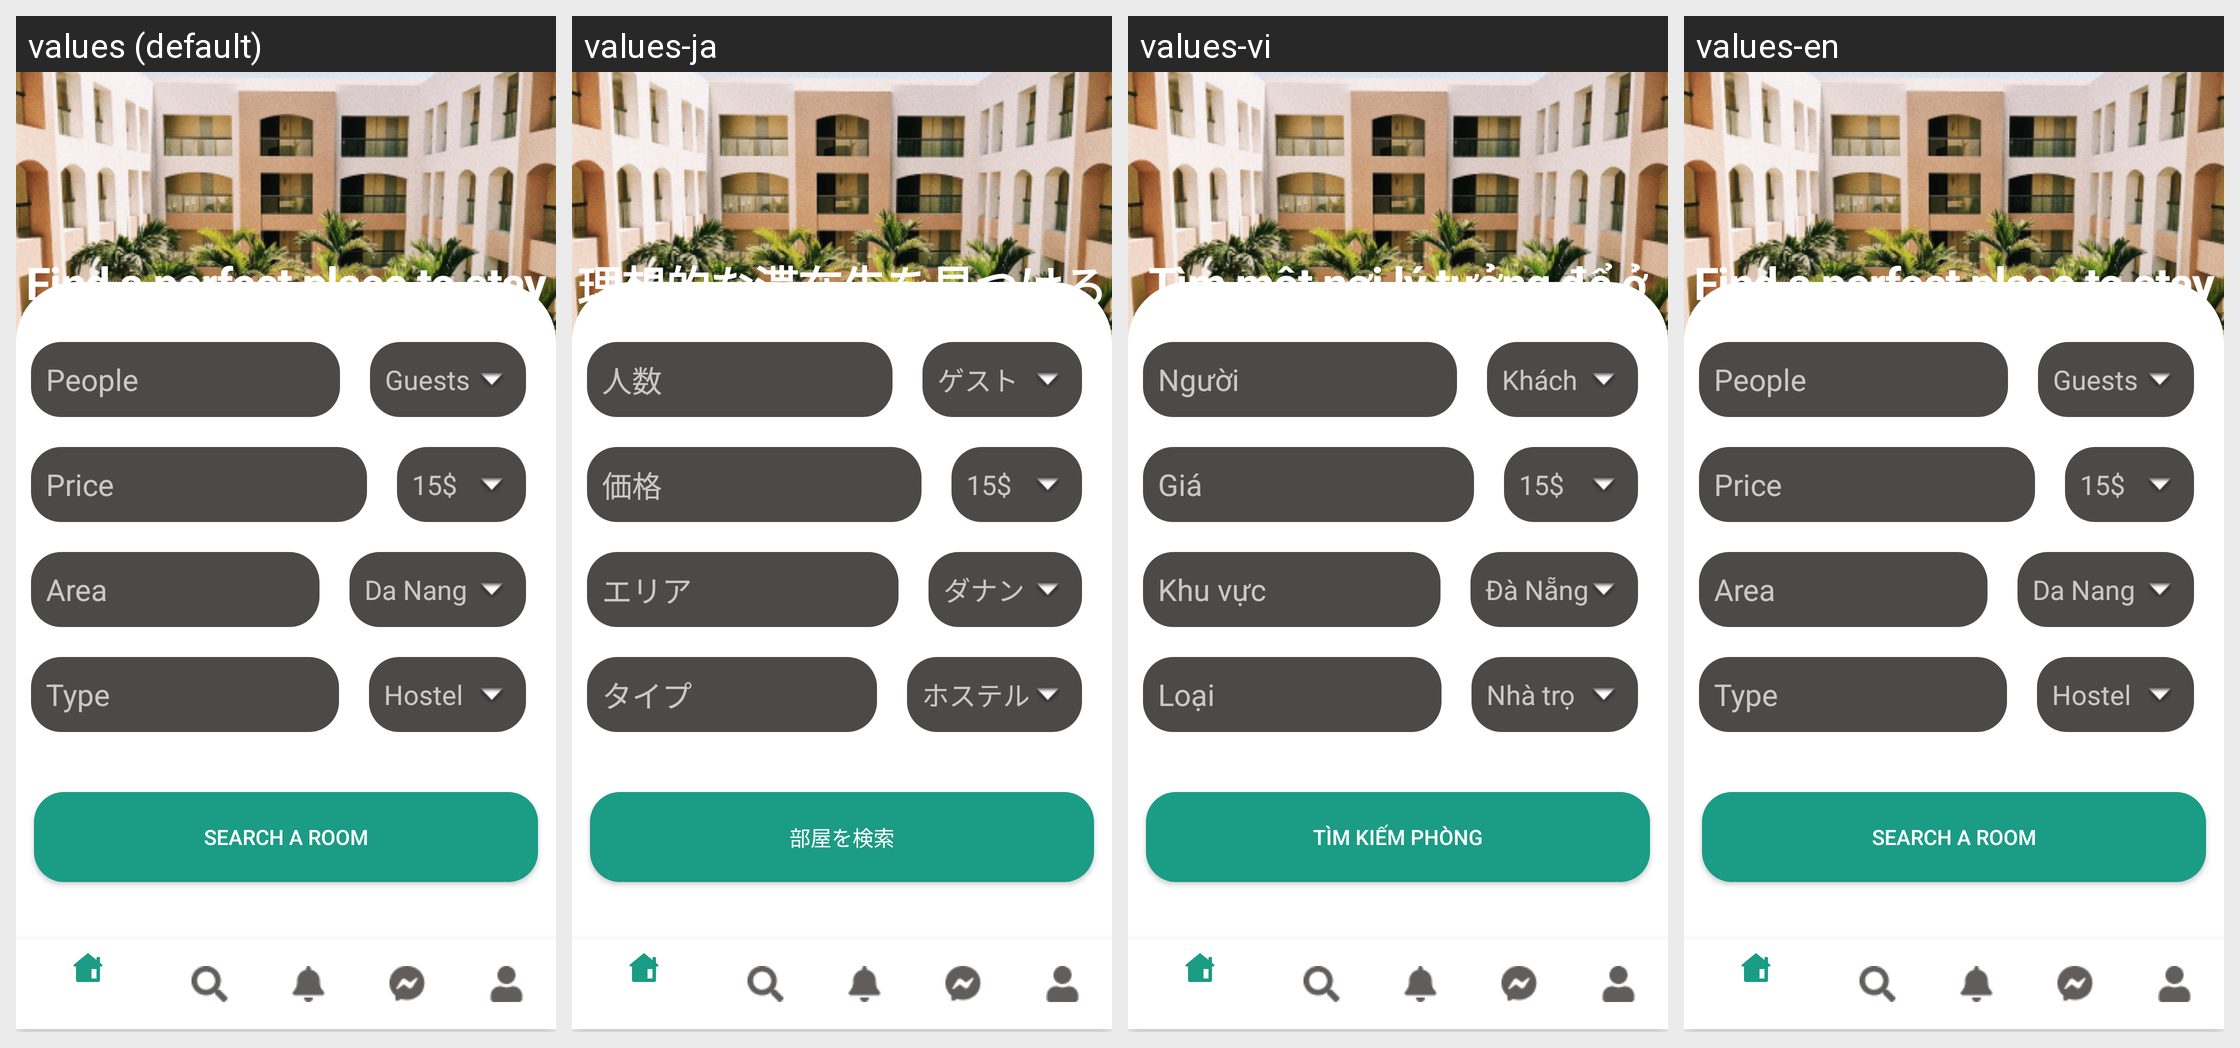

For this localized Android screen grid, give each drawn string resource with its value in every locale shown.
Android screen res/layout/activity_search.xml rendered under 4 locales, left to right: values (default), values-ja, values-vi, values-en. Device: Nexus 5 (rendered at 1080×1920; each locale shown at half size, 540×960, under a caption strip naming it); theme Theme.Design.NoActionBar.
Other locales in the repository, not shown: values-zh.
Strings drawn on this screen, with the default value and each locale's value (text and hints the layout hard-codes, and strings that could not be matched under every locale, appear in the picture but are not listed):

find_a_perfect_place_to_stay
  values: Find a perfect place to stay
  values-ja: 理想的な滞在先を見つける
  values-vi: Tìm một nơi lý tưởng để ở
  values-en: Find a perfect place to stay

txt_people
  values: People
  values-ja: 人数
  values-vi: Người
  values-en: People

txt_guest
  values: Guests
  values-ja: ゲスト
  values-vi: Khách
  values-en: Guests

txt_price
  values: Price
  values-ja: 価格
  values-vi: Giá
  values-en: Price

edt_price
  values: 15$
  values-ja: 15$
  values-vi: 15$
  values-en: 15$

txt_area
  values: Area
  values-ja: エリア
  values-vi: Khu vực
  values-en: Area

edt_area
  values: Da Nang
  values-ja: ダナン
  values-vi: Đà Nẵng
  values-en: Da Nang

txt_type
  values: Type
  values-ja: タイプ
  values-vi: Loại
  values-en: Type

edt_type
  values: Hostel
  values-ja: ホステル
  values-vi: Nhà trọ
  values-en: Hostel

btnselect
  values: Search a room
  values-ja: 部屋を検索
  values-vi: Tìm kiếm phòng
  values-en: Search a room
